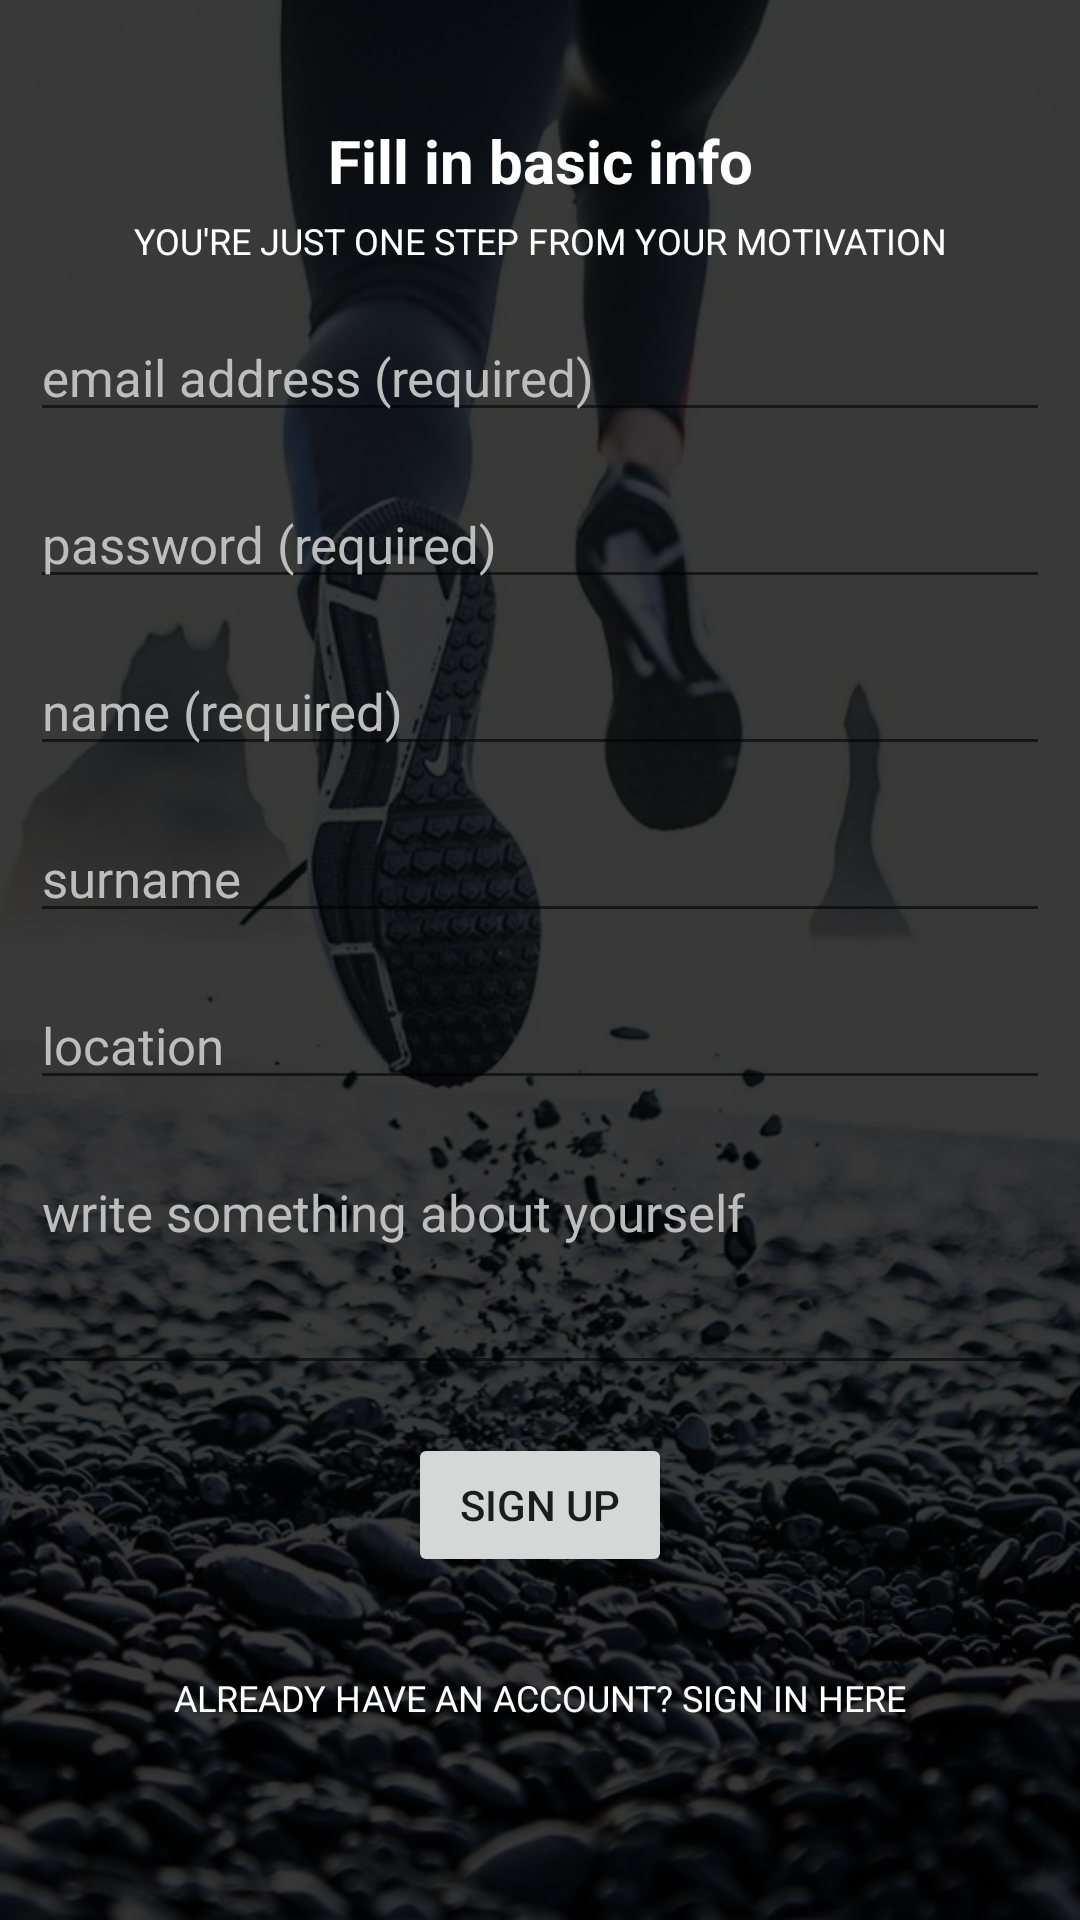

Layout XML and referenced resources for this Android screen:
<!-- AndroidManifest.xml: application theme Theme.MyRunningBuddy -->
<!-- res/layout/activity_registration.xml -->
<?xml version="1.0" encoding="utf-8"?>
<androidx.constraintlayout.widget.ConstraintLayout xmlns:android="http://schemas.android.com/apk/res/android"
    xmlns:app="http://schemas.android.com/apk/res-auto"
    xmlns:tools="http://schemas.android.com/tools"
    android:layout_width="match_parent"
    android:layout_height="match_parent"
    tools:context=".RegistrationActivity">

    <ImageView
        android:id="@+id/imageView"
        android:layout_width="match_parent"
        android:layout_height="match_parent"
        android:contentDescription="@string/app_name"
        android:scaleType="centerCrop"
        android:src="@drawable/entry_point_background" />

    <View
        android:id="@+id/view"
        android:layout_width="match_parent"
        android:layout_height="match_parent"
        android:background="@color/colorBackgroundLayer" />

    <TextView
        android:id="@+id/fill_in_basic_info_textview"
        android:layout_width="wrap_content"
        android:layout_height="wrap_content"
        android:layout_marginTop="40dp"
        android:text="@string/fill_in_basic_info"
        android:textColor="@color/white"
        android:textSize="20sp"
        android:textStyle="bold"
        app:layout_constraintEnd_toEndOf="parent"
        app:layout_constraintStart_toStartOf="parent"
        app:layout_constraintTop_toTopOf="parent" />

    <TextView
        android:id="@+id/you_re_just_one_step_from_your_motivation_textview"
        android:layout_width="wrap_content"
        android:layout_height="wrap_content"
        android:layout_marginTop="5dp"
        android:gravity="center"
        android:text="@string/you_re_just_one_step_from_your_motivation"
        android:textAllCaps="true"
        android:textColor="@color/white"
        android:textSize="12sp"
        app:layout_constraintEnd_toEndOf="parent"
        app:layout_constraintStart_toStartOf="parent"
        app:layout_constraintTop_toBottomOf="@+id/fill_in_basic_info_textview" />

    <EditText
        android:id="@+id/etEmail"
        android:layout_width="0dp"
        android:layout_height="wrap_content"
        android:layout_marginStart="10dp"
        android:layout_marginTop="16dp"
        android:layout_marginEnd="10dp"
        android:gravity="top"
        android:hint="@string/email_address_required"
        android:inputType="textEmailAddress"
        android:minHeight="35dp"
        android:textColorHint="@color/editTextHintColor"
        android:textColor="@color/white"
        android:textSize="17sp"
        app:layout_constraintEnd_toEndOf="parent"
        app:layout_constraintStart_toStartOf="parent"
        app:layout_constraintTop_toBottomOf="@+id/you_re_just_one_step_from_your_motivation_textview" />

    <EditText
        android:id="@+id/etPassword"
        android:layout_width="0dp"
        android:layout_height="wrap_content"
        android:layout_marginStart="10dp"
        android:layout_marginTop="16dp"
        android:layout_marginEnd="10dp"
        android:gravity="top"
        android:hint="@string/password_required"
        android:inputType="textPassword"
        android:minHeight="35dp"
        android:textColorHint="@color/editTextHintColor"
        android:textColor="@color/white"
        android:textSize="17sp"
        app:layout_constraintEnd_toEndOf="parent"
        app:layout_constraintStart_toStartOf="parent"
        app:layout_constraintTop_toBottomOf="@+id/etEmail" />

    <EditText
        android:id="@+id/etName"
        android:layout_width="0dp"
        android:layout_height="wrap_content"
        android:layout_marginStart="10dp"
        android:layout_marginTop="16dp"
        android:layout_marginEnd="10dp"
        android:gravity="top"
        android:hint="@string/name_required"
        android:inputType="text"
        android:minHeight="35dp"
        android:textColorHint="@color/editTextHintColor"
        android:textColor="@color/white"
        android:textSize="17sp"
        android:importantForAutofill="no"
        app:layout_constraintEnd_toEndOf="parent"
        app:layout_constraintStart_toStartOf="parent"
        app:layout_constraintTop_toBottomOf="@+id/etPassword" />

    <EditText
        android:id="@+id/etSurname"
        android:layout_width="0dp"
        android:layout_height="wrap_content"
        android:layout_marginStart="10dp"
        android:layout_marginTop="16dp"
        android:layout_marginEnd="10dp"
        android:gravity="top"
        android:hint="@string/surname"
        android:inputType="text"
        android:minHeight="35dp"
        android:textColorHint="@color/editTextHintColor"
        android:textColor="@color/white"
        android:textSize="17sp"
        android:importantForAutofill="no"
        app:layout_constraintEnd_toEndOf="parent"
        app:layout_constraintStart_toStartOf="parent"
        app:layout_constraintTop_toBottomOf="@+id/etName" />

    <EditText
        android:id="@+id/etLocation"
        android:layout_width="0dp"
        android:layout_height="wrap_content"
        android:layout_marginStart="10dp"
        android:layout_marginTop="16dp"
        android:layout_marginEnd="10dp"
        android:gravity="top"
        android:hint="@string/location"
        android:inputType="text"
        android:minHeight="35dp"
        android:textColorHint="@color/editTextHintColor"
        android:textColor="@color/white"
        android:textSize="17sp"
        android:importantForAutofill="no"
        app:layout_constraintEnd_toEndOf="parent"
        app:layout_constraintStart_toStartOf="parent"
        app:layout_constraintTop_toBottomOf="@+id/etSurname" />

    <EditText
        android:id="@+id/etAboutMe"
        android:layout_width="0dp"
        android:layout_height="wrap_content"
        android:layout_marginStart="10dp"
        android:layout_marginTop="16dp"
        android:layout_marginEnd="10dp"
        android:gravity="top"
        android:hint="@string/write_something_about_yourself"
        android:inputType="textMultiLine"
        android:minLines="3"
        android:minHeight="35dp"
        android:textColorHint="@color/editTextHintColor"
        android:textColor="@color/white"
        android:textSize="17sp"
        android:importantForAutofill="no"
        app:layout_constraintEnd_toEndOf="parent"
        app:layout_constraintStart_toStartOf="parent"
        app:layout_constraintTop_toBottomOf="@+id/etLocation" />

    <Button
        android:id="@+id/btnSignUp"
        android:layout_width="wrap_content"
        android:layout_height="wrap_content"
        android:layout_marginTop="16dp"
        android:text="@string/sign_up"
        android:onClick="onSignUpClick"
        app:layout_constraintEnd_toEndOf="parent"
        app:layout_constraintStart_toStartOf="parent"
        app:layout_constraintTop_toBottomOf="@+id/etAboutMe" />

    <TextView
        android:id="@+id/already_have_an_account_sign_in_here_textview"
        android:layout_width="wrap_content"
        android:layout_height="wrap_content"
        android:layout_marginTop="32dp"
        android:gravity="center"
        android:text="@string/already_have_an_account_sign_in_here"
        android:textAllCaps="true"
        android:textColor="@color/white"
        android:textSize="12sp"
        android:onClick="onSignInClick"
        app:layout_constraintEnd_toEndOf="parent"
        app:layout_constraintStart_toStartOf="parent"
        app:layout_constraintTop_toBottomOf="@+id/btnSignUp" />

</androidx.constraintlayout.widget.ConstraintLayout>
<!-- resources referenced by this layout -->
<resources>
  <color name="colorBackgroundLayer">#C6000000</color>
  <color name="editTextHintColor">#BDBDBD</color>
  <color name="white">#FFFFFFFF</color>
  <!-- drawable entry_point_background: jpg bitmap (drawable, 145566 bytes) -->
  <string name="already_have_an_account_sign_in_here">Already have an account? Sign in here</string>
  <string name="app_name">MyRunningBuddy</string>
  <string name="email_address_required">email address (required)</string>
  <string name="fill_in_basic_info">Fill in basic info</string>
  <string name="location">location</string>
  <string name="name_required">name (required)</string>
  <string name="password_required">password (required)</string>
  <string name="sign_up">SIGN UP</string>
  <string name="surname">surname</string>
  <string name="write_something_about_yourself">write something about yourself</string>
  <string name="you_re_just_one_step_from_your_motivation">You\'re just one step from your motivation</string>
  <style name="Theme.MyRunningBuddy" parent="Theme.MaterialComponents.DayNight.NoActionBar">
          
          <item name="colorPrimary">@color/purple_500</item>
          <item name="colorPrimaryVariant">@color/purple_700</item>
          <item name="colorOnPrimary">@color/white</item>
          
          <item name="colorSecondary">@color/teal_200</item>
          <item name="colorSecondaryVariant">@color/teal_700</item>
          <item name="colorOnSecondary">@color/black</item>
          
          <item name="android:statusBarColor" tools:targetApi="l">?attr/colorPrimaryVariant</item>
          
      </style>
  <color name="purple_500">#FF6200EE</color>
  <color name="purple_700">#FF3700B3</color>
  <color name="teal_200">#FF03DAC5</color>
  <color name="teal_700">#FF018786</color>
  <color name="black">#FF000000</color>
</resources>
